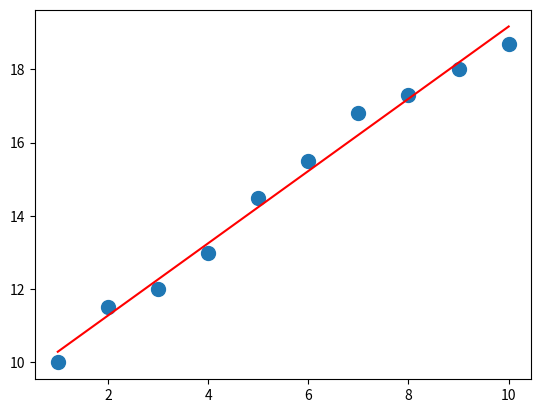

This figure's Python source:
# -*- coding: utf-8 -*-

# @Time    : 2018/11/26 11:48
# [redacted]
# @File    : least_square_method.py
# 最小二乘法
import numpy as np
import matplotlib.pyplot as plt

x = [1, 2, 3, 4, 5, 6, 7, 8, 9, 10]
y = [10, 11.5, 12, 13, 14.5, 15.5, 16.8, 17.3, 18, 18.7]

A = np.vstack([x, np.ones(len(x))]).T
print(A)

a, b = np.linalg.lstsq(A, y)[0]
print("y = %10.5fx + %10.5f" % (a, b))
x = np.array(x)
y = np.array(y)

plt.plot(x, y, 'o', label='data', markersize=10)
plt.plot(x, a * x + b, 'r', label='line')
plt.show()